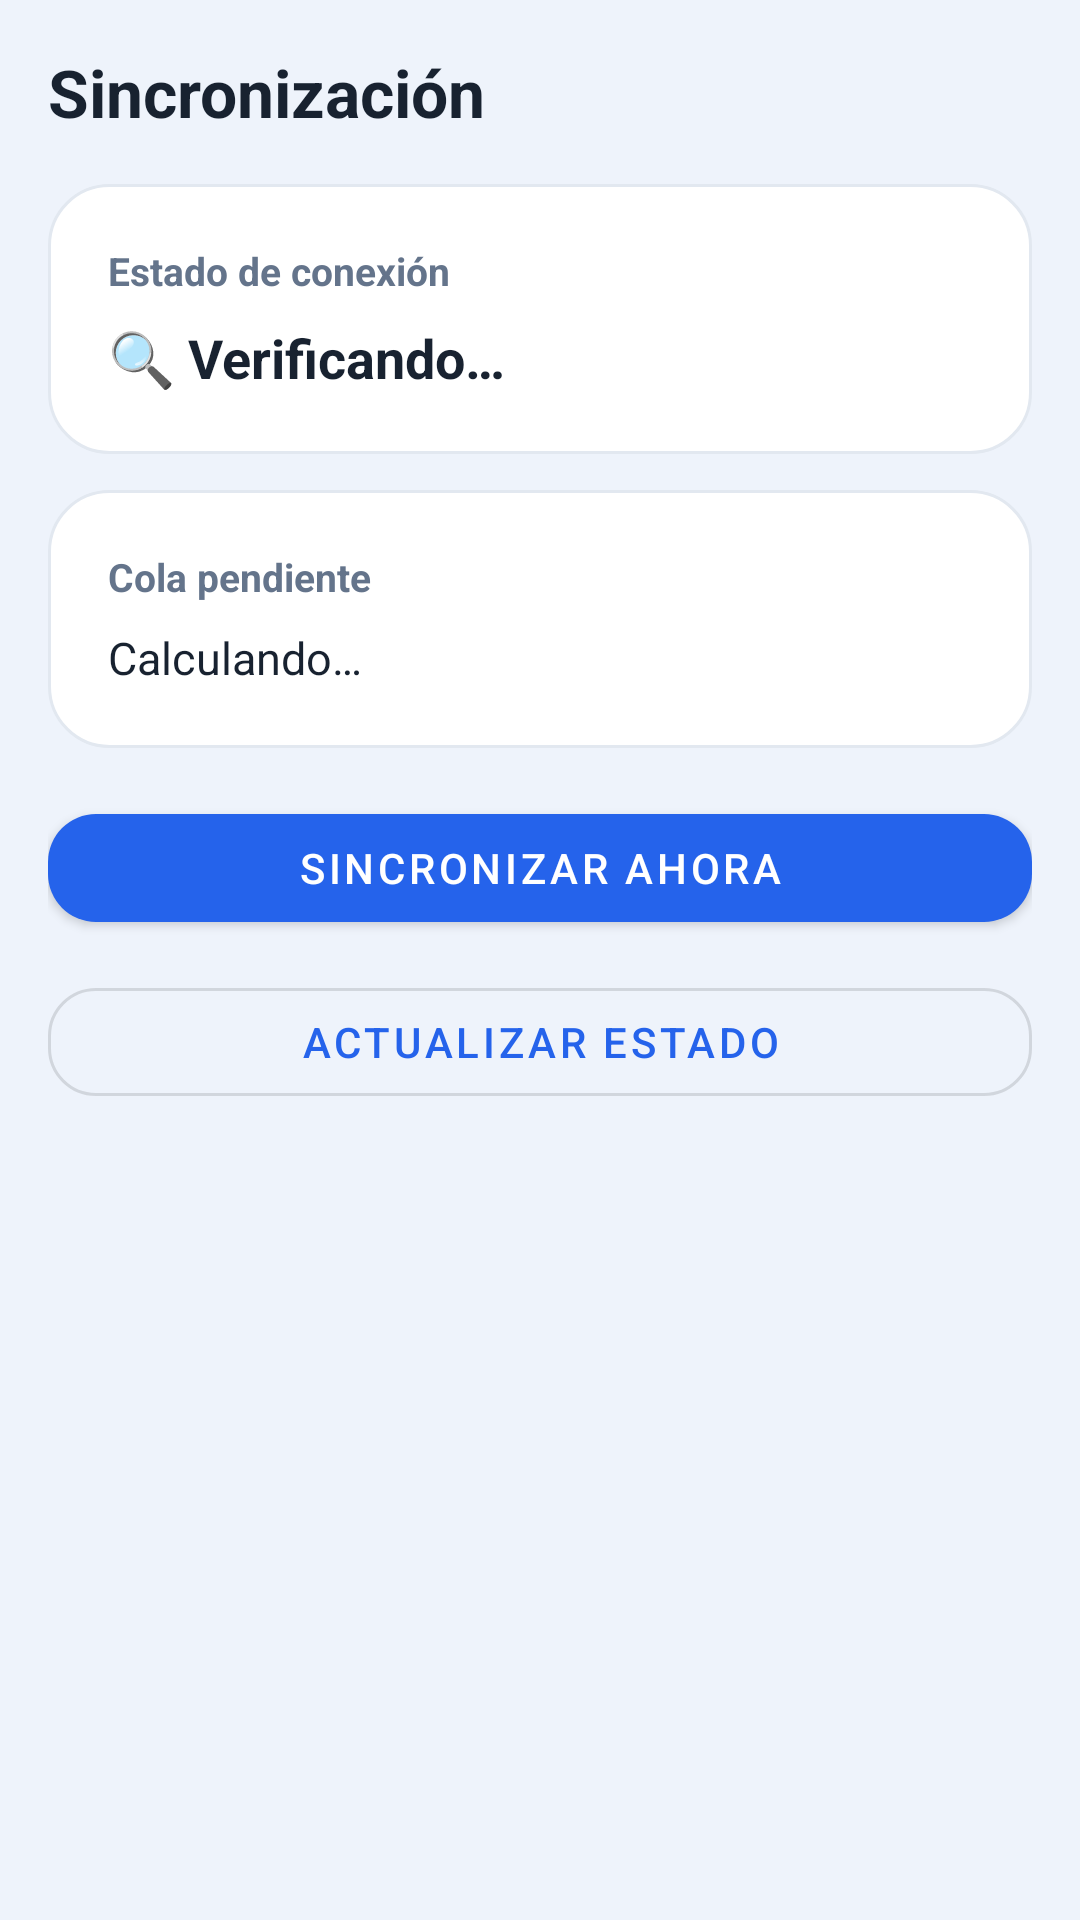

Reconstruct the res/layout file that produces this screen, plus the resources it refers to.
<!-- AndroidManifest.xml: application theme Theme.NodoCivico -->
<!-- res/layout/fragment_sync_status.xml -->
<?xml version="1.0" encoding="utf-8"?>
<LinearLayout xmlns:android="http://schemas.android.com/apk/res/android"
    xmlns:app="http://schemas.android.com/apk/res-auto"
    android:layout_width="match_parent"
    android:layout_height="match_parent"
    android:orientation="vertical"
    android:background="@color/background"
    android:padding="16dp">

    <TextView
        android:layout_width="match_parent"
        android:layout_height="wrap_content"
        android:text="Sincronización"
        android:textSize="22sp"
        android:textStyle="bold"
        android:textColor="@color/text_primary"
        android:layout_marginBottom="16dp" />

    
    <LinearLayout
        android:layout_width="match_parent"
        android:layout_height="wrap_content"
        android:orientation="vertical"
        android:background="@drawable/bg_card"
        android:padding="20dp"
        android:layout_marginBottom="12dp">

        <TextView
            android:layout_width="wrap_content"
            android:layout_height="wrap_content"
            android:text="Estado de conexión"
            android:textStyle="bold"
            android:textSize="13sp"
            android:textColor="@color/text_muted"
            android:layout_marginBottom="8dp" />

        <TextView
            android:id="@+id/tv_connection_status"
            android:layout_width="wrap_content"
            android:layout_height="wrap_content"
            android:text="🔍 Verificando…"
            android:textSize="18sp"
            android:textStyle="bold"
            android:textColor="@color/text_primary" />
    </LinearLayout>

    
    <LinearLayout
        android:layout_width="match_parent"
        android:layout_height="wrap_content"
        android:orientation="vertical"
        android:background="@drawable/bg_card"
        android:padding="20dp"
        android:layout_marginBottom="16dp">

        <TextView
            android:layout_width="wrap_content"
            android:layout_height="wrap_content"
            android:text="Cola pendiente"
            android:textStyle="bold"
            android:textSize="13sp"
            android:textColor="@color/text_muted"
            android:layout_marginBottom="8dp" />

        <TextView
            android:id="@+id/tv_pending_count"
            android:layout_width="match_parent"
            android:layout_height="wrap_content"
            android:text="Calculando…"
            android:textSize="15sp"
            android:textColor="@color/text_primary" />
    </LinearLayout>

    <ProgressBar
        android:id="@+id/progress_sync"
        android:layout_width="match_parent"
        android:layout_height="wrap_content"
        android:layout_marginBottom="16dp"
        android:visibility="gone" />

    <com.google.android.material.button.MaterialButton
        android:id="@+id/btn_sync"
        android:layout_width="match_parent"
        android:layout_height="wrap_content"
        android:text="Sincronizar ahora"
        android:layout_marginBottom="10dp"
        app:cornerRadius="16dp" />

    <com.google.android.material.button.MaterialButton
        android:id="@+id/btn_refresh"
        android:layout_width="match_parent"
        android:layout_height="wrap_content"
        android:text="Actualizar estado"
        app:cornerRadius="16dp"
        style="@style/Widget.MaterialComponents.Button.OutlinedButton" />

</LinearLayout>
<!-- resources referenced by this layout -->
<resources>
  <color name="background">#EEF3FB</color>
  <color name="text_muted">#64748B</color>
  <color name="text_primary">#182230</color>
  <!-- drawable bg_card (drawable) -->
  <?xml version="1.0" encoding="utf-8"?>
  <shape xmlns:android="http://schemas.android.com/apk/res/android"
      android:shape="rectangle">
      <solid android:color="@color/surface" />
      <corners android:radius="@dimen/radius_card" />
      <stroke android:width="1dp" android:color="@color/border" />
  </shape>
  <style name="Theme.NodoCivico" parent="Theme.MaterialComponents.DayNight.NoActionBar">
          <item name="colorPrimary">@color/primary</item>
          <item name="colorPrimaryVariant">@color/primary_dark</item>
          <item name="colorOnPrimary">@color/white</item>
          <item name="colorSecondary">@color/success</item>
          <item name="colorOnSecondary">@color/white</item>
          <item name="android:colorBackground">@color/background</item>
          <item name="colorSurface">@color/surface</item>
          <item name="android:statusBarColor">@color/primary_dark</item>
          <item name="android:windowBackground">@color/background</item>
      </style>
  <color name="surface">#FFFFFF</color>
  <dimen name="radius_card">20dp</dimen>
  <color name="border">#E2E8F0</color>
  <color name="primary">#2563EB</color>
  <color name="primary_dark">#0F4BD8</color>
  <color name="white">#FFFFFFFF</color>
  <color name="success">#16A34A</color>
</resources>
